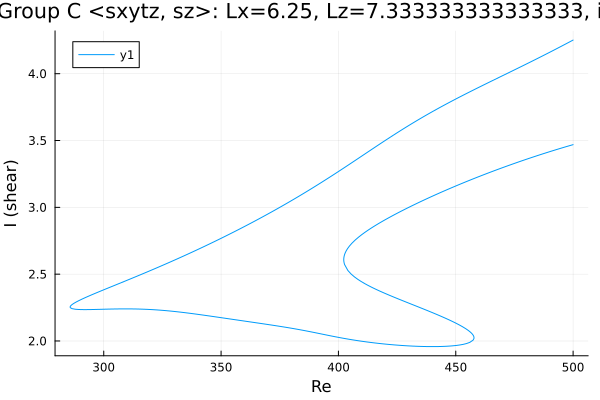

Values plotted in this chart, from the file beside it:
Re, shear
500.0, 4.252
499.6, 4.248
498.2, 4.235
496.8, 4.222
495.4, 4.209
493.9, 4.196
492.5, 4.183
491.1, 4.17
489.7, 4.157
488.3, 4.145
486.9, 4.132
485.5, 4.12
484, 4.107
482.6, 4.095
481.2, 4.082
479.8, 4.07
478.4, 4.058
477, 4.045
475.6, 4.033
474.1, 4.021
472.7, 4.009
471.3, 3.997
469.9, 3.985
468.5, 3.973
467.1, 3.96
465.7, 3.948
464.2, 3.936
462.8, 3.924
461.4, 3.912
460, 3.899
458.6, 3.887
457.2, 3.875
455.8, 3.862
454.3, 3.85
452.9, 3.837
451.5, 3.824
450.1, 3.811
448.7, 3.798
447.3, 3.785
445.9, 3.772
444.4, 3.759
443, 3.745
441.6, 3.732
440.2, 3.718
438.8, 3.704
437.4, 3.69
436, 3.675
434.5, 3.661
433.1, 3.646
431.7, 3.631
430.3, 3.616
428.9, 3.601
427.5, 3.585
426.1, 3.57
424.6, 3.554
423.2, 3.538
421.8, 3.522
420.4, 3.506
419, 3.489
417.6, 3.473
... 493 more rows
